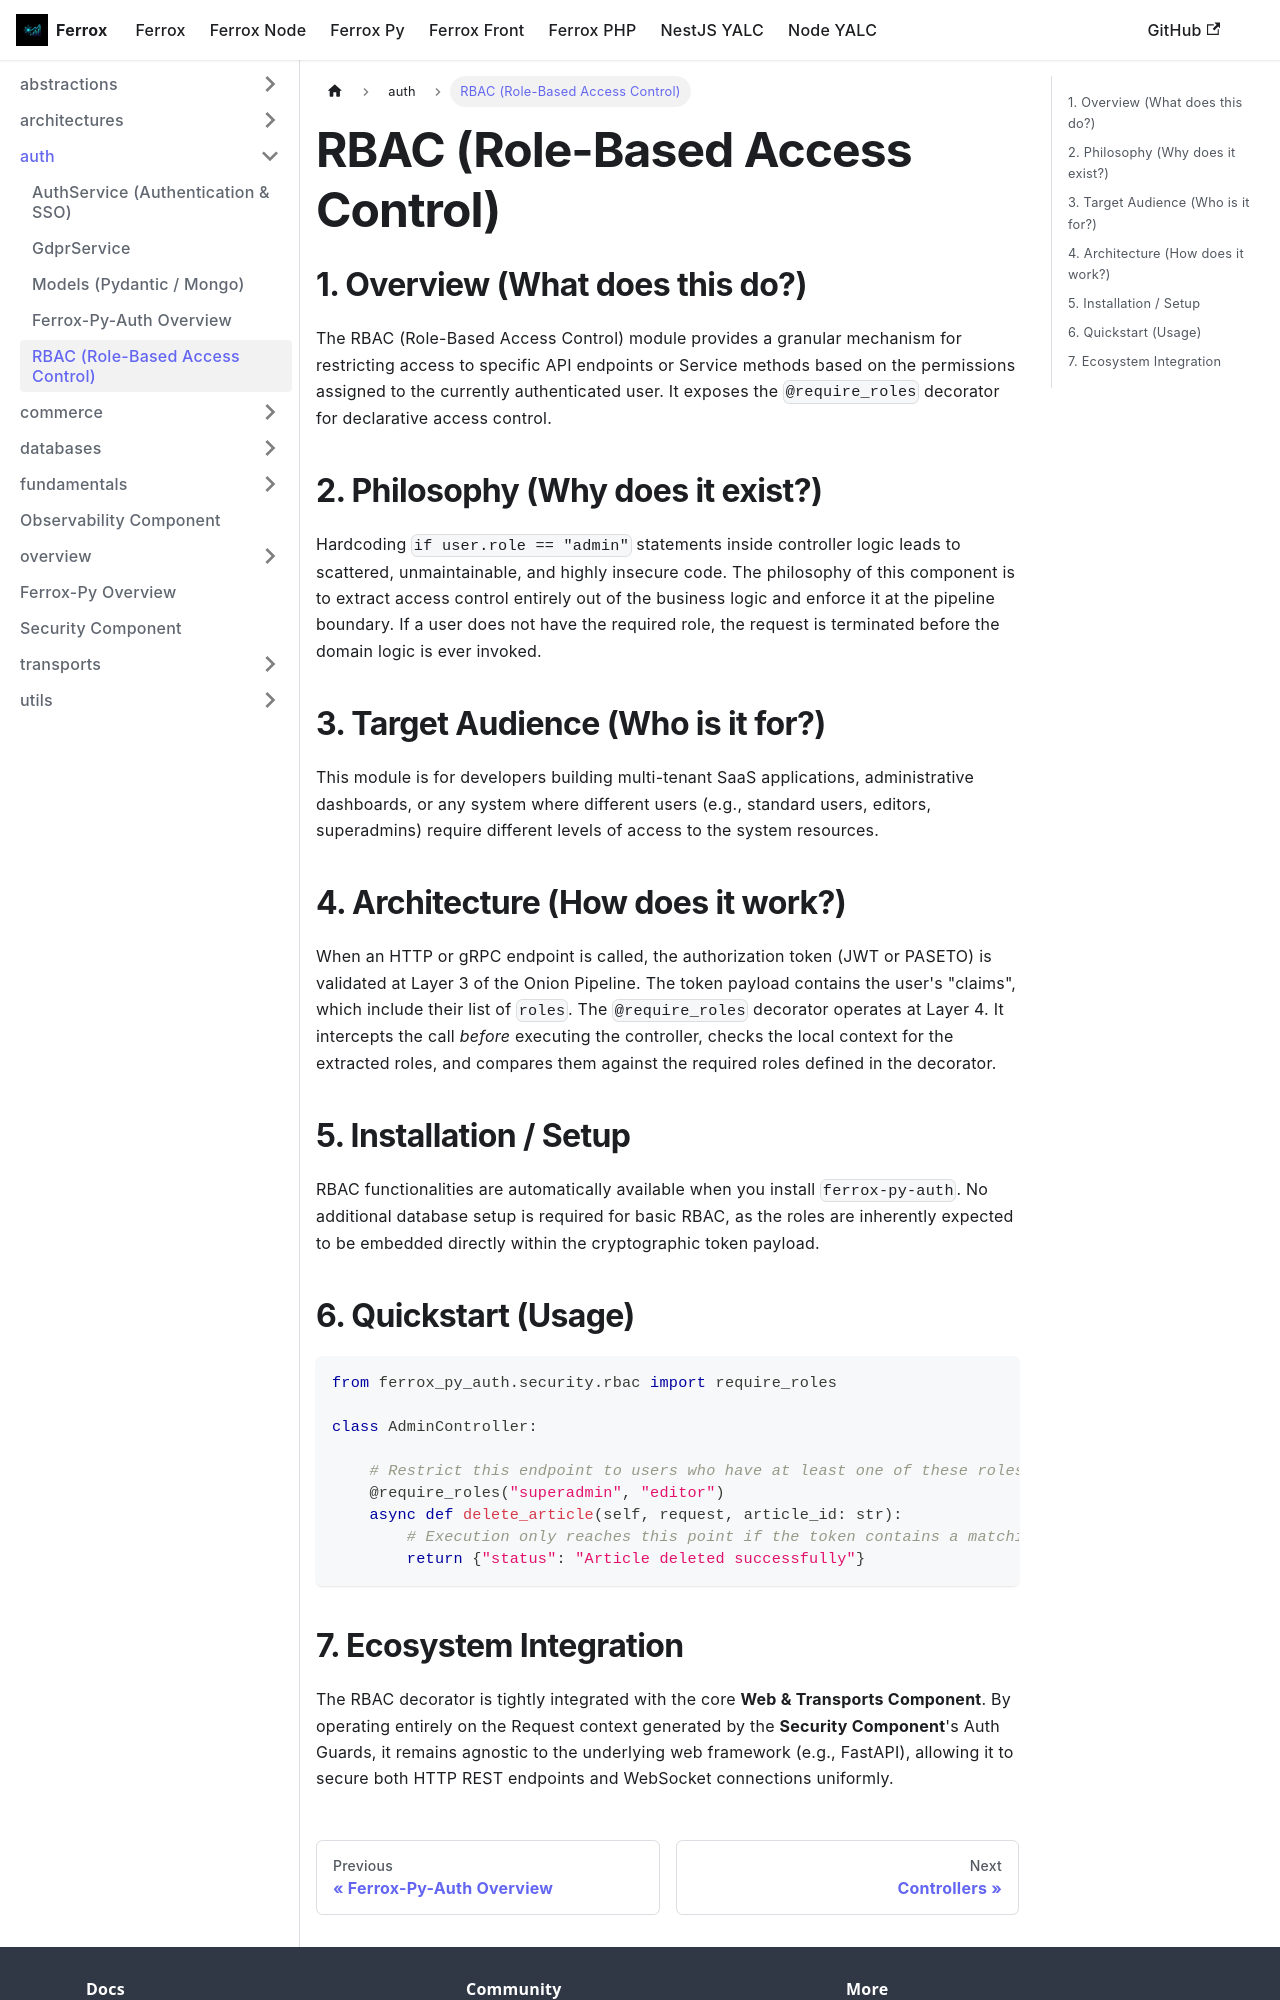

repository: AI-Autistic-Intelligence/ferrox-docs · page: docs/ferrox-py/auth/rbac.html · generator: docusaurus

# RBAC (Role-Based Access Control)

## 1. Overview (What does this do?)
The RBAC (Role-Based Access Control) module provides a granular mechanism for restricting access to specific API endpoints or Service methods based on the permissions assigned to the currently authenticated user. It exposes the `@require_roles` decorator for declarative access control.

## 2. Philosophy (Why does it exist?)
Hardcoding `if user.role == "admin"` statements inside controller logic leads to scattered, unmaintainable, and highly insecure code. The philosophy of this component is to extract access control entirely out of the business logic and enforce it at the pipeline boundary. If a user does not have the required role, the request is terminated before the domain logic is ever invoked.

## 3. Target Audience (Who is it for?)
This module is for developers building multi-tenant SaaS applications, administrative dashboards, or any system where different users (e.g., standard users, editors, superadmins) require different levels of access to the system resources.

## 4. Architecture (How does it work?)
When an HTTP or gRPC endpoint is called, the authorization token (JWT or PASETO) is validated at Layer 3 of the Onion Pipeline. The token payload contains the user's "claims", which include their list of `roles`. The `@require_roles` decorator operates at Layer 4. It intercepts the call *before* executing the controller, checks the local context for the extracted roles, and compares them against the required roles defined in the decorator.

## 5. Installation / Setup
RBAC functionalities are automatically available when you install `ferrox-py-auth`. No additional database setup is required for basic RBAC, as the roles are inherently expected to be embedded directly within the cryptographic token payload.

## 6. Quickstart (Usage)
```python
from ferrox_py_auth.security.rbac import require_roles

class AdminController:
    
    # Restrict this endpoint to users who have at least one of these roles
    @require_roles("superadmin", "editor")
    async def delete_article(self, request, article_id: str):
        # Execution only reaches this point if the token contains a matching role
        return {"status": "Article deleted successfully"}
```
